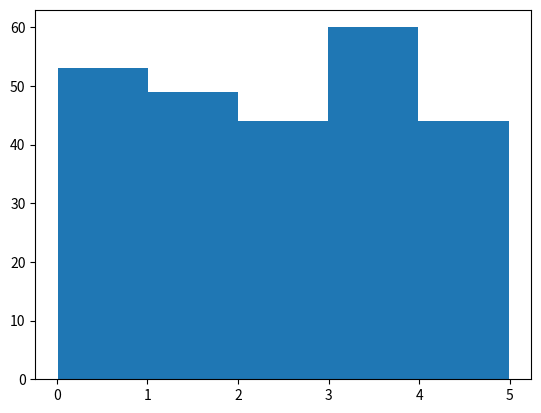

The script that saved this image:
# ch17_24.py
import matplotlib.pyplot as plt
import numpy as np

s = np.random.uniform(0.0,5.0,size=250)     # 隨機數
plt.hist(s, 5)                              # 直方圖
plt.show()











